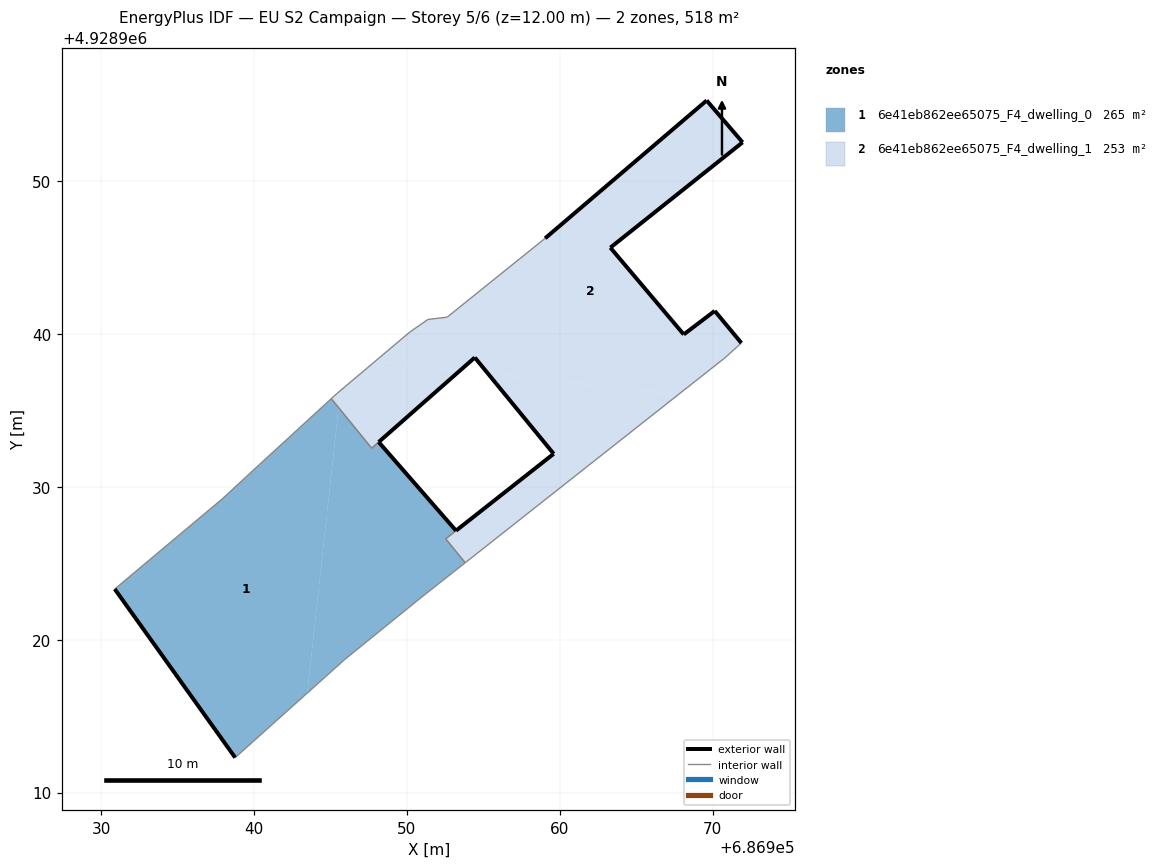
=== STOREY PLAN SPEC (per zone: floor XY polygon, exterior-wall plan segments, windows/doors) ===
zone 1: 6e41eb862ee65075_F4_dwelling_0  (264.7 m²)
  floor: (686943.47, 4928916.51) (686945.53, 4928935.18) (686945.05, 4928935.77) (686940.35, 4928931.46) (686937.96, 4928929.25) (686930.88, 4928923.31) (686938.76, 4928912.28)
  floor: (686950.92, 4928922.75) (686953.81, 4928925.03) (686953.19, 4928925.79) (686953.11, 4928925.88) (686952.53, 4928926.60) (686953.21, 4928927.13) (686948.15, 4928932.93) (686947.69, 4928932.53) (686945.53, 4928935.18) (686943.47, 4928916.51) (686945.95, 4928918.72)
  exterior wall: (686938.76, 4928912.28) – (686930.88, 4928923.31)  [13.6 m]
  exterior wall: (686948.15, 4928932.93) – (686953.21, 4928927.13)  [7.7 m]
  interior walls: 12
zone 2: 6e41eb862ee65075_F4_dwelling_1  (253.4 m²)
  floor: (686970.78, 4928938.42) (686971.88, 4928939.41) (686970.14, 4928941.51) (686968.11, 4928939.97) (686963.31, 4928945.65) (686971.96, 4928952.54) (686969.61, 4928955.28) (686959.04, 4928946.26) (686952.63, 4928941.10) (686951.37, 4928940.95) (686950.19, 4928940.13) (686947.93, 4928938.23) (686953.48, 4928937.62) (686954.44, 4928938.46) (686955.29, 4928937.42) (686967.77, 4928936.05)
  floor: (686945.53, 4928935.18) (686945.65, 4928936.30) (686945.40, 4928936.09) (686945.05, 4928935.77)
  floor: (686959.60, 4928932.16) (686952.53, 4928926.60) (686953.11, 4928925.88) (686953.20, 4928925.78) (686953.81, 4928925.03) (686967.77, 4928936.05) (686955.29, 4928937.42)
  floor: (686953.48, 4928937.62) (686947.93, 4928938.23) (686945.65, 4928936.30) (686945.53, 4928935.18) (686947.69, 4928932.53)
  exterior wall: (686959.04, 4928946.26) – (686969.61, 4928955.28)  [13.9 m]
  exterior wall: (686969.61, 4928955.28) – (686971.96, 4928952.54)  [3.6 m]
  exterior wall: (686971.96, 4928952.54) – (686963.31, 4928945.65)  [11.1 m]
  exterior wall: (686963.31, 4928945.65) – (686968.11, 4928939.97)  [7.4 m]
  exterior wall: (686968.11, 4928939.97) – (686970.14, 4928941.51)  [2.5 m]
  exterior wall: (686970.14, 4928941.51) – (686971.88, 4928939.41)  [2.7 m]
  exterior wall: (686959.60, 4928932.16) – (686954.44, 4928938.46)  [8.1 m]
  exterior wall: (686954.44, 4928938.46) – (686948.15, 4928932.93)  [8.4 m]
  exterior wall: (686953.21, 4928927.13) – (686959.60, 4928932.16)  [8.1 m]
  interior walls: 13

=== DERIVED (storey summary) ===
Building: EU S2 Campaign
Storey: 5 of 6  (floor level z = 12.00 m)
Storey gross floor area: 518.2 m²
Zones on this storey: 2
  - 6e41eb862ee65075_F4_dwelling_0: floor 264.7 m²; exterior wall 21.3 m (63.8 m²); WWR 0.0%
  - 6e41eb862ee65075_F4_dwelling_1: floor 253.4 m²; exterior wall 65.9 m (197.8 m²); WWR 0.0%
Zone adjacency (shared interzone walls):
  - 6e41eb862ee65075_F4_dwelling_0 ↔ 6e41eb862ee65075_F4_dwelling_1